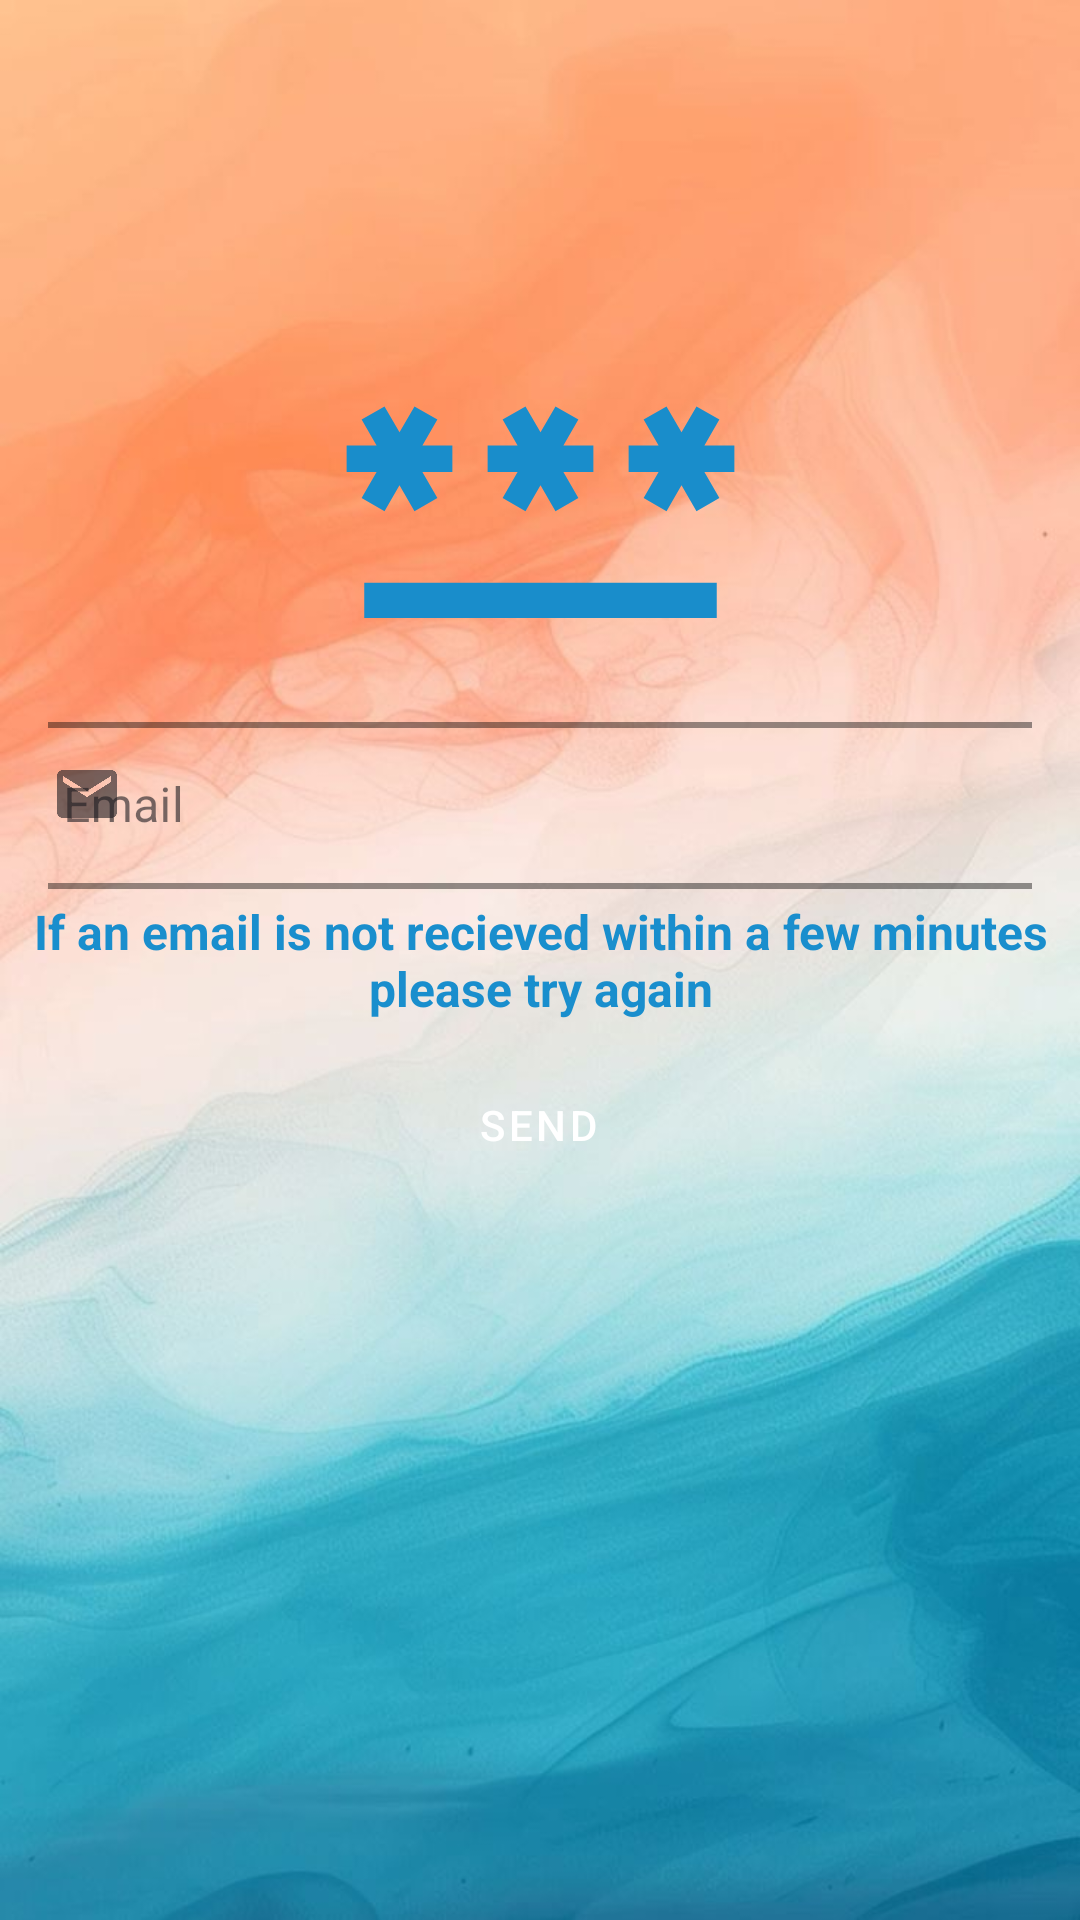

Write the Android layout XML for this screen, with the resource values it uses.
<!-- AndroidManifest.xml: application theme Theme.MediMap -->
<!-- res/layout/activity_forgot_password.xml -->
<?xml version="1.0" encoding="utf-8"?>
<androidx.constraintlayout.widget.ConstraintLayout xmlns:android="http://schemas.android.com/apk/res/android"
    xmlns:app="http://schemas.android.com/apk/res-auto"
    xmlns:tools="http://schemas.android.com/tools"
    android:id="@+id/main"
    android:layout_width="match_parent"
    android:layout_height="match_parent"
    android:background="@drawable/b2"

    tools:context=".forgotPassword">

    <Button
        android:id="@+id/send"
        style="@style/Widget.MaterialComponents.Button"
        android:layout_width="150dp"
        android:layout_height="56dp"
        android:backgroundTint="@color/blue"
        android:text="Send"
        app:layout_constraintBottom_toBottomOf="parent"
        app:layout_constraintEnd_toEndOf="parent"
        app:layout_constraintHorizontal_bias="0.497"
        app:layout_constraintStart_toStartOf="parent"
        app:layout_constraintTop_toTopOf="parent"
        app:layout_constraintVertical_bias="0.594" />

    <ImageView
        android:id="@+id/imageView5"
        android:layout_width="155dp"
        android:layout_height="141dp"
        app:layout_constraintBottom_toBottomOf="parent"
        app:layout_constraintEnd_toEndOf="parent"
        app:layout_constraintStart_toStartOf="parent"
        app:layout_constraintTop_toTopOf="parent"
        app:layout_constraintVertical_bias="0.189"
        app:srcCompat="@drawable/ic_password" />

    <com.google.android.material.textfield.TextInputLayout
        android:id="@+id/email"
        style="@style/Widget.MaterialComponents.Button.OutlinedButton"
        android:layout_width="match_parent"
        android:layout_height="wrap_content"
        android:hint="Email"
        app:boxStrokeErrorColor="@color/red"
        app:layout_constraintBottom_toBottomOf="parent"
        app:layout_constraintEnd_toEndOf="parent"
        app:layout_constraintHorizontal_bias="0.0"
        app:layout_constraintStart_toStartOf="parent"
        app:layout_constraintTop_toTopOf="parent"
        app:layout_constraintVertical_bias="0.405"
        app:startIconDrawable="@drawable/email">

        <com.google.android.material.textfield.TextInputEditText
            android:layout_width="350dp"
            android:layout_height="wrap_content"
            android:inputType="textEmailAddress"
            android:textColorHint="@color/blue" />
    </com.google.android.material.textfield.TextInputLayout>


    <TextView
        android:id="@+id/forgetpass"
        android:layout_width="369dp"
        android:layout_height="51dp"
        android:contentDescription="If an email is not recieved within a few minutes please try again"
        android:gravity="center"
        android:importantForAccessibility="yes"
        android:text="If an email is not recieved within a few minutes please try again"
        android:textColor="@color/blue"
        android:textSize="16dp"
        android:textStyle="bold"
        app:layout_constraintBottom_toBottomOf="parent"
        app:layout_constraintEnd_toEndOf="parent"
        app:layout_constraintStart_toStartOf="parent"
        app:layout_constraintTop_toTopOf="parent" />

</androidx.constraintlayout.widget.ConstraintLayout>
<!-- resources referenced by this layout -->
<resources>
  <color name="blue">#198ECD</color>
  <color name="red">#FF0000</color>
  <!-- drawable b2: jpg bitmap (drawable, 52158 bytes) -->
  <!-- drawable email (drawable) -->
  <vector xmlns:android="http://schemas.android.com/apk/res/android" android:height="24dp" android:tint="@color/black" android:viewportHeight="24" android:viewportWidth="24" android:width="24dp">
  
      <path android:fillColor="@android:color/white" android:pathData="M20,4L4,4c-1.1,0 -1.99,0.9 -1.99,2L2,18c0,1.1 0.9,2 2,2h16c1.1,0 2,-0.9 2,-2L22,6c0,-1.1 -0.9,-2 -2,-2zM20,8l-8,5 -8,-5L4,6l8,5 8,-5v2z"/>
  
  </vector>
  <!-- drawable ic_password (drawable) -->
  <vector xmlns:android="http://schemas.android.com/apk/res/android" android:height="24dp" android:tint="#198DCB" android:viewportHeight="24" android:viewportWidth="24" android:width="24dp">
        
      <path android:fillColor="@android:color/white" android:pathData="M2,17h20v2H2V17zM3.15,12.95L4,11.47l0.85,1.48l1.3,-0.75L5.3,10.72H7v-1.5H5.3l0.85,-1.47L4.85,7L4,8.47L3.15,7l-1.3,0.75L2.7,9.22H1v1.5h1.7L1.85,12.2L3.15,12.95zM9.85,12.2l1.3,0.75L12,11.47l0.85,1.48l1.3,-0.75l-0.85,-1.48H15v-1.5h-1.7l0.85,-1.47L12.85,7L12,8.47L11.15,7l-1.3,0.75l0.85,1.47H9v1.5h1.7L9.85,12.2zM23,9.22h-1.7l0.85,-1.47L20.85,7L20,8.47L19.15,7l-1.3,0.75l0.85,1.47H17v1.5h1.7l-0.85,1.48l1.3,0.75L20,11.47l0.85,1.48l1.3,-0.75l-0.85,-1.48H23V9.22z"/>
      
  </vector>
  <style name="Theme.MediMap" parent="Base.Theme.MediMap" />
  <color name="black">#FF000000</color>
  <style name="Base.Theme.MediMap" parent="Theme.Material3.DayNight.NoActionBar">
          
          
  
          
          <item name="textInputStyle">@style/CustomTextInputLayout</item>
      </style>
  <style name="CustomTextInputLayout" parent="Widget.MaterialComponents.TextInputLayout.OutlinedBox">
          <item name="boxStrokeColor">@color/blue</item> 
          <item name="hintTextColor">@color/blue</item>  
          <item name="boxStrokeWidth">2dp</item> 
          <item name="boxStrokeWidthFocused">2dp</item> 
      </style>
</resources>
